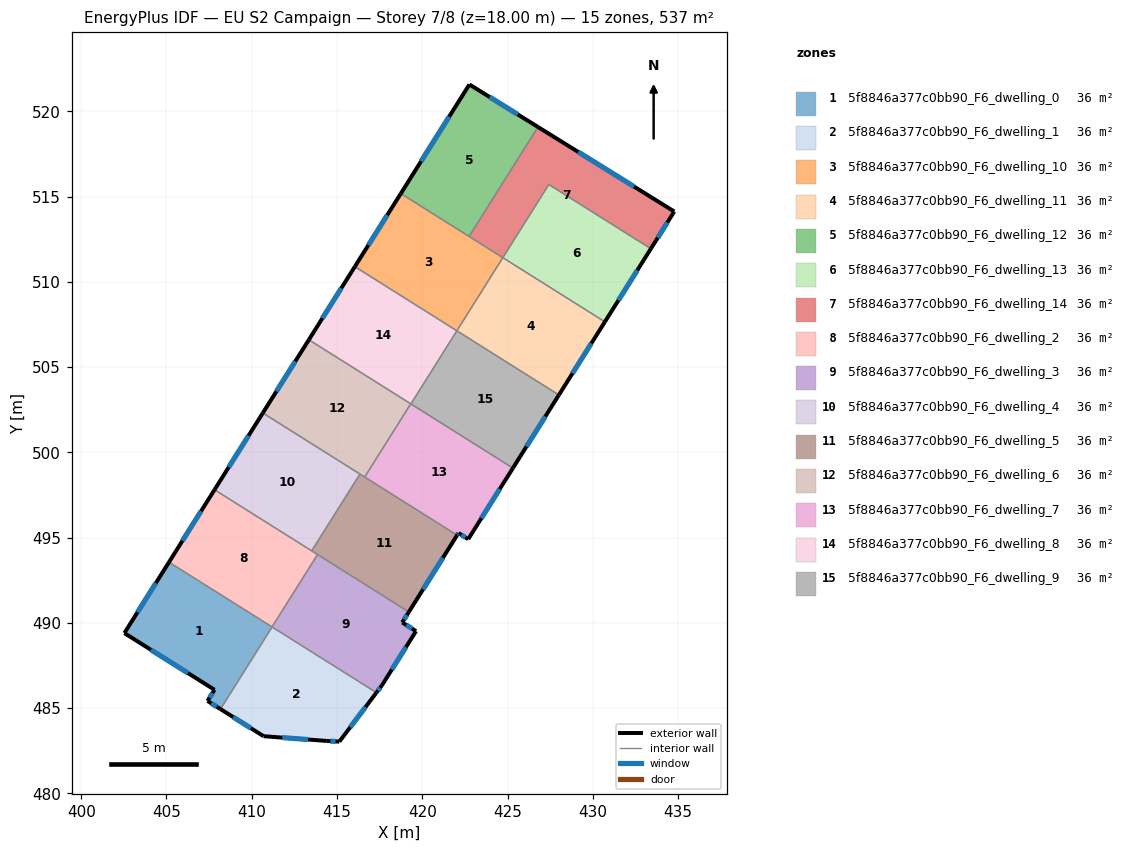
=== STOREY PLAN SPEC (per zone: floor XY polygon, exterior-wall plan segments, windows/doors) ===
zone 1: 5f8846a377c0bb90_F6_dwelling_0  (35.8 m²)
  floor: (411.19, 489.76) (408.17, 484.95) (407.41, 485.43) (407.82, 486.08) (402.53, 489.41) (405.15, 493.57)
  exterior wall: (407.41, 485.43) – (408.17, 484.95)  [0.9 m]
    window: (407.63, 485.29) – (407.94, 485.09)  [0.5 m²]
  exterior wall: (407.82, 486.08) – (407.41, 485.43)  [0.8 m]
    window: (407.69, 485.89) – (407.53, 485.62)  [0.4 m²]
  exterior wall: (402.53, 489.41) – (407.82, 486.08)  [6.2 m]
    window: (404.09, 488.42) – (406.26, 487.06)  [3.2 m²]
  exterior wall: (405.15, 493.57) – (402.53, 489.41)  [4.9 m]
    window: (404.38, 492.34) – (403.30, 490.63)  [2.5 m²]
  interior walls: 2
zone 2: 5f8846a377c0bb90_F6_dwelling_1  (35.8 m²)
  floor: (417.31, 485.92) (415.14, 483.04) (414.40, 483.08) (410.69, 483.36) (408.17, 484.95) (411.19, 489.76)
  exterior wall: (414.40, 483.08) – (415.14, 483.04)  [0.7 m]
    window: (414.62, 483.07) – (414.92, 483.05)  [0.4 m²]
  exterior wall: (410.69, 483.36) – (414.40, 483.08)  [3.7 m]
    window: (411.79, 483.28) – (413.31, 483.16)  [1.9 m²]
  exterior wall: (408.17, 484.95) – (410.69, 483.36)  [3.0 m]
    window: (408.91, 484.48) – (409.95, 483.83)  [1.5 m²]
  exterior wall: (415.14, 483.04) – (417.31, 485.92)  [3.6 m]
    window: (415.78, 483.89) – (416.67, 485.07)  [1.8 m²]
  interior walls: 2
zone 3: 5f8846a377c0bb90_F6_dwelling_10  (35.8 m²)
  floor: (424.72, 511.42) (422.03, 507.13) (416.05, 510.90) (418.74, 515.18)
  exterior wall: (418.74, 515.18) – (416.05, 510.90)  [5.1 m]
    window: (417.95, 513.92) – (416.84, 512.16)  [2.6 m²]
  interior walls: 4
zone 4: 5f8846a377c0bb90_F6_dwelling_11  (35.8 m²)
  floor: (430.71, 507.66) (428.01, 503.37) (422.03, 507.13) (424.72, 511.42)
  exterior wall: (428.01, 503.37) – (430.71, 507.66)  [5.1 m]
    window: (428.81, 504.64) – (429.91, 506.39)  [2.6 m²]
  interior walls: 3
zone 5: 5f8846a377c0bb90_F6_dwelling_12  (35.8 m²)
  floor: (426.78, 519.09) (422.75, 512.67) (418.74, 515.18) (422.76, 521.58)
  exterior wall: (426.78, 519.09) – (422.76, 521.58)  [4.7 m]
    window: (425.60, 519.82) – (423.95, 520.84)  [2.4 m²]
  exterior wall: (422.76, 521.58) – (418.74, 515.18)  [7.6 m]
    window: (421.58, 519.69) – (419.93, 517.07)  [3.8 m²]
  interior walls: 2
zone 6: 5f8846a377c0bb90_F6_dwelling_13  (35.8 m²)
  floor: (433.41, 511.95) (430.71, 507.66) (424.72, 511.42) (427.42, 515.71)
  exterior wall: (430.71, 507.66) – (433.41, 511.95)  [5.1 m]
    window: (431.50, 508.92) – (432.61, 510.68)  [2.6 m²]
  interior walls: 3
zone 7: 5f8846a377c0bb90_F6_dwelling_14  (35.8 m²)
  floor: (434.78, 514.13) (433.41, 511.95) (427.42, 515.71) (424.72, 511.42) (422.75, 512.67) (426.78, 519.09)
  exterior wall: (434.78, 514.13) – (426.78, 519.09)  [9.4 m]
    window: (432.42, 515.59) – (429.14, 517.62)  [4.7 m²]
  exterior wall: (433.41, 511.95) – (434.78, 514.13)  [2.6 m]
    window: (433.81, 512.59) – (434.37, 513.48)  [1.3 m²]
  interior walls: 4
zone 8: 5f8846a377c0bb90_F6_dwelling_2  (35.8 m²)
  floor: (413.86, 494.01) (411.19, 489.77) (405.15, 493.57) (407.82, 497.81)
  exterior wall: (407.82, 497.81) – (405.15, 493.57)  [5.0 m]
    window: (407.03, 496.56) – (405.93, 494.82)  [2.5 m²]
  interior walls: 4
zone 9: 5f8846a377c0bb90_F6_dwelling_3  (35.8 m²)
  floor: (419.21, 490.64) (418.82, 490.03) (419.63, 489.52) (417.62, 486.33) (417.31, 485.92) (411.19, 489.77) (413.86, 494.01)
  exterior wall: (419.63, 489.52) – (418.82, 490.03)  [1.0 m]
    window: (419.39, 489.67) – (419.06, 489.88)  [0.5 m²]
  exterior wall: (417.62, 486.33) – (419.63, 489.52)  [3.8 m]
    window: (418.22, 487.27) – (419.04, 488.58)  [1.9 m²]
  exterior wall: (417.31, 485.92) – (417.62, 486.33)  [0.5 m]
    window: (417.40, 486.04) – (417.53, 486.21)  [0.3 m²]
  exterior wall: (418.82, 490.03) – (419.21, 490.64)  [0.7 m]
    window: (418.94, 490.21) – (419.10, 490.46)  [0.4 m²]
  interior walls: 3
zone 10: 5f8846a377c0bb90_F6_dwelling_4  (35.8 m²)
  floor: (416.35, 498.73) (413.51, 494.23) (407.82, 497.81) (410.65, 502.31)
  exterior wall: (410.65, 502.31) – (407.82, 497.81)  [5.3 m]
    window: (409.81, 500.99) – (408.65, 499.14)  [2.7 m²]
  interior walls: 3
zone 11: 5f8846a377c0bb90_F6_dwelling_5  (35.8 m²)
  floor: (422.04, 495.15) (419.21, 490.64) (413.51, 494.23) (416.35, 498.73)
  exterior wall: (419.21, 490.64) – (422.04, 495.15)  [5.3 m]
    window: (420.05, 491.97) – (421.21, 493.82)  [2.7 m²]
  interior walls: 5
zone 12: 5f8846a377c0bb90_F6_dwelling_6  (35.8 m²)
  floor: (419.32, 502.85) (416.62, 498.56) (410.65, 502.31) (413.35, 506.61)
  exterior wall: (413.35, 506.61) – (410.65, 502.31)  [5.1 m]
    window: (412.55, 505.34) – (411.45, 503.58)  [2.6 m²]
  interior walls: 4
zone 13: 5f8846a377c0bb90_F6_dwelling_7  (35.8 m²)
  floor: (425.31, 499.08) (422.69, 494.91) (422.12, 495.27) (422.04, 495.15) (416.62, 498.56) (419.32, 502.85)
  exterior wall: (422.69, 494.91) – (425.31, 499.08)  [4.9 m]
    window: (423.47, 496.14) – (424.54, 497.85)  [2.5 m²]
  exterior wall: (422.12, 495.27) – (422.69, 494.91)  [0.7 m]
    window: (422.29, 495.17) – (422.52, 495.02)  [0.3 m²]
  exterior wall: (422.04, 495.15) – (422.12, 495.27)  [0.1 m]
    window: (422.07, 495.18) – (422.10, 495.24)  [0.1 m²]
  interior walls: 3
zone 14: 5f8846a377c0bb90_F6_dwelling_8  (35.8 m²)
  floor: (422.03, 507.13) (419.33, 502.85) (413.35, 506.61) (416.05, 510.90)
  exterior wall: (416.05, 510.90) – (413.35, 506.61)  [5.1 m]
    window: (415.25, 509.63) – (414.14, 507.87)  [2.6 m²]
  interior walls: 3
zone 15: 5f8846a377c0bb90_F6_dwelling_9  (35.8 m²)
  floor: (428.01, 503.37) (425.31, 499.08) (419.33, 502.85) (422.03, 507.13)
  exterior wall: (425.31, 499.08) – (428.01, 503.37)  [5.1 m]
    window: (426.11, 500.35) – (427.22, 502.11)  [2.6 m²]
  interior walls: 3

=== DERIVED (storey summary) ===
Building: EU S2 Campaign
Storey: 7 of 8  (floor level z = 18.00 m)
Storey gross floor area: 537.0 m²
Zones on this storey: 15
  - 5f8846a377c0bb90_F6_dwelling_0: floor 35.8 m²; exterior wall 12.8 m (38.5 m²); 4 window(s) 6.5 m²; WWR 16.8%
  - 5f8846a377c0bb90_F6_dwelling_1: floor 35.8 m²; exterior wall 11.0 m (33.1 m²); 4 window(s) 5.6 m²; WWR 16.8%
  - 5f8846a377c0bb90_F6_dwelling_10: floor 35.8 m²; exterior wall 5.1 m (15.2 m²); 1 window(s) 2.6 m²; WWR 16.8%
  - 5f8846a377c0bb90_F6_dwelling_11: floor 35.8 m²; exterior wall 5.1 m (15.2 m²); 1 window(s) 2.6 m²; WWR 16.8%
  - 5f8846a377c0bb90_F6_dwelling_12: floor 35.8 m²; exterior wall 12.3 m (36.9 m²); 2 window(s) 6.2 m²; WWR 16.8%
  - 5f8846a377c0bb90_F6_dwelling_13: floor 35.8 m²; exterior wall 5.1 m (15.2 m²); 1 window(s) 2.6 m²; WWR 16.8%
  - 5f8846a377c0bb90_F6_dwelling_14: floor 35.8 m²; exterior wall 12.0 m (35.9 m²); 2 window(s) 6.0 m²; WWR 16.8%
  - 5f8846a377c0bb90_F6_dwelling_2: floor 35.8 m²; exterior wall 5.0 m (15.0 m²); 1 window(s) 2.5 m²; WWR 16.8%
  - 5f8846a377c0bb90_F6_dwelling_3: floor 35.8 m²; exterior wall 6.0 m (17.9 m²); 4 window(s) 3.0 m²; WWR 16.8%
  - 5f8846a377c0bb90_F6_dwelling_4: floor 35.8 m²; exterior wall 5.3 m (16.0 m²); 1 window(s) 2.7 m²; WWR 16.8%
  - 5f8846a377c0bb90_F6_dwelling_5: floor 35.8 m²; exterior wall 5.3 m (16.0 m²); 1 window(s) 2.7 m²; WWR 16.8%
  - 5f8846a377c0bb90_F6_dwelling_6: floor 35.8 m²; exterior wall 5.1 m (15.2 m²); 1 window(s) 2.6 m²; WWR 16.8%
  - 5f8846a377c0bb90_F6_dwelling_7: floor 35.8 m²; exterior wall 5.7 m (17.2 m²); 3 window(s) 2.9 m²; WWR 16.8%
  - 5f8846a377c0bb90_F6_dwelling_8: floor 35.8 m²; exterior wall 5.1 m (15.2 m²); 1 window(s) 2.6 m²; WWR 16.8%
  - 5f8846a377c0bb90_F6_dwelling_9: floor 35.8 m²; exterior wall 5.1 m (15.2 m²); 1 window(s) 2.6 m²; WWR 16.8%
Zone adjacency (shared interzone walls):
  - 5f8846a377c0bb90_F6_dwelling_0 ↔ 5f8846a377c0bb90_F6_dwelling_1
  - 5f8846a377c0bb90_F6_dwelling_0 ↔ 5f8846a377c0bb90_F6_dwelling_2
  - 5f8846a377c0bb90_F6_dwelling_1 ↔ 5f8846a377c0bb90_F6_dwelling_3
  - 5f8846a377c0bb90_F6_dwelling_10 ↔ 5f8846a377c0bb90_F6_dwelling_11
  - 5f8846a377c0bb90_F6_dwelling_10 ↔ 5f8846a377c0bb90_F6_dwelling_12
  - 5f8846a377c0bb90_F6_dwelling_10 ↔ 5f8846a377c0bb90_F6_dwelling_14
  - 5f8846a377c0bb90_F6_dwelling_10 ↔ 5f8846a377c0bb90_F6_dwelling_8
  - 5f8846a377c0bb90_F6_dwelling_11 ↔ 5f8846a377c0bb90_F6_dwelling_13
  - 5f8846a377c0bb90_F6_dwelling_11 ↔ 5f8846a377c0bb90_F6_dwelling_9
  - 5f8846a377c0bb90_F6_dwelling_12 ↔ 5f8846a377c0bb90_F6_dwelling_14
  - 5f8846a377c0bb90_F6_dwelling_13 ↔ 5f8846a377c0bb90_F6_dwelling_14
  - 5f8846a377c0bb90_F6_dwelling_2 ↔ 5f8846a377c0bb90_F6_dwelling_3
  - 5f8846a377c0bb90_F6_dwelling_2 ↔ 5f8846a377c0bb90_F6_dwelling_4
  - 5f8846a377c0bb90_F6_dwelling_2 ↔ 5f8846a377c0bb90_F6_dwelling_5
  - 5f8846a377c0bb90_F6_dwelling_3 ↔ 5f8846a377c0bb90_F6_dwelling_5
  - 5f8846a377c0bb90_F6_dwelling_4 ↔ 5f8846a377c0bb90_F6_dwelling_5
  - 5f8846a377c0bb90_F6_dwelling_4 ↔ 5f8846a377c0bb90_F6_dwelling_6
  - 5f8846a377c0bb90_F6_dwelling_5 ↔ 5f8846a377c0bb90_F6_dwelling_6
  - 5f8846a377c0bb90_F6_dwelling_5 ↔ 5f8846a377c0bb90_F6_dwelling_7
  - 5f8846a377c0bb90_F6_dwelling_6 ↔ 5f8846a377c0bb90_F6_dwelling_7
  - 5f8846a377c0bb90_F6_dwelling_6 ↔ 5f8846a377c0bb90_F6_dwelling_8
  - 5f8846a377c0bb90_F6_dwelling_7 ↔ 5f8846a377c0bb90_F6_dwelling_9
  - 5f8846a377c0bb90_F6_dwelling_8 ↔ 5f8846a377c0bb90_F6_dwelling_9